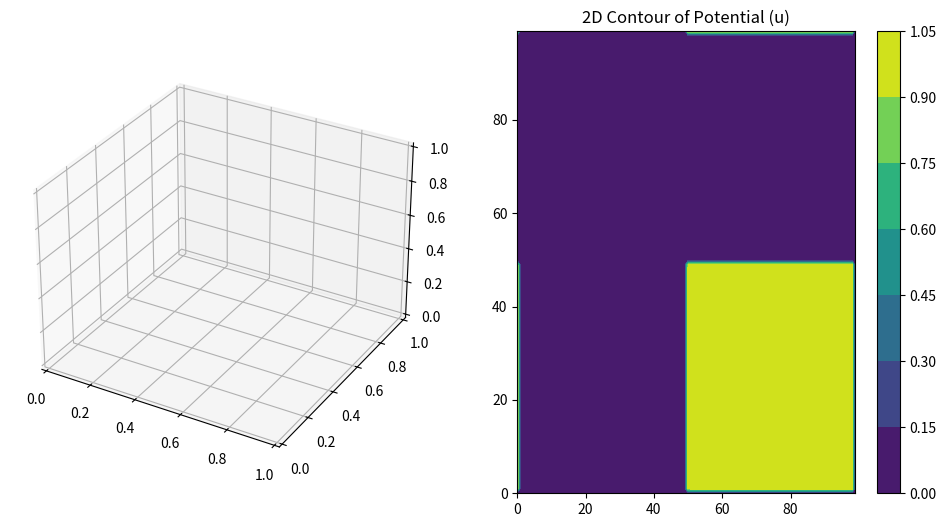

Python code for this plot: (Note: this script raises an exception after producing the figure.)
"""
- Numerically solve the monodomain Aliev Panfilov model used in EP-PINNS paper with the same parameter values.
- Generate a spiral wave heterogeneity.
- Output animations.
- Code adapted from Matlab to Python.  
"""
import numpy as np
import matplotlib.pyplot as plt
from mpl_toolkits.mplot3d import Axes3D
from matplotlib.animation import FuncAnimation, FFMpegWriter

# Aliev-Panfilov model parameters
D = 0.05  # Diffusion coefficient
a = 0.01
b = 0.15
k = 8.0
epsilon_0 = 0.002
mu1 = 0.2
mu2 = 0.3

# Grid and time parameters
nx, ny = 100, 100  # Grid size
dx = 0.1           # Space step (cm)
dt = 0.01 #0.01          # Time step (s)
tfin = 20.0         # Simulation end time (s)
time_steps = int(tfin / dt)  # Number of time steps

# Initialize u (potential) and v (recovery) arrays
u = np.zeros((nx, ny))
v = np.zeros((nx, ny))

# Initial conditions to generate a spiral wave
u[:50, 50:] = 1.0  # Trigger wave in one quadrant
v[30:70, 30:70] = 0.5  # Refractory region to disrupt symmetry

# Function for periodic boundary conditions
def apply_periodic_boundary(arr):
    arr[0, :] = arr[-2, :]
    arr[-1, :] = arr[1, :]
    arr[:, 0] = arr[:, -2]
    arr[:, -1] = arr[:, 1]

# Epsilon function for the Aliev-Panfilov model
def epsilon(u, v):
    return epsilon_0 + (mu1 * v) / (u + mu2)

# Runge-Kutta integration for the simulation
def runge_kutta_step(u, v):
    u_old, v_old = u.copy(), v.copy()
    
    laplacian = (
        D * (
            u_old[:-2, 1:-1] + u_old[2:, 1:-1] + 
            u_old[1:-1, :-2] + u_old[1:-1, 2:] - 
            4 * u_old[1:-1, 1:-1]
        ) / (dx**2)
    )
    
    du_dt = (
        laplacian + k * u_old[1:-1, 1:-1] * 
        (u_old[1:-1, 1:-1] - a) * (1 - u_old[1:-1, 1:-1]) - 
        u_old[1:-1, 1:-1] * v_old[1:-1, 1:-1]
    )
    
    dv_dt = (
        epsilon(u_old[1:-1, 1:-1], v_old[1:-1, 1:-1]) *
        (-v_old[1:-1, 1:-1] - k * u_old[1:-1, 1:-1] * 
        (u_old[1:-1, 1:-1] - b - 1))
    )

    u[1:-1, 1:-1] += dt * du_dt
    v[1:-1, 1:-1] += dt * dv_dt
    
    apply_periodic_boundary(u)
    apply_periodic_boundary(v)

# Store frames for the animation
frames = []

for step in range(time_steps):
    runge_kutta_step(u, v)
    
    # Save frames for animation every 50 steps
    if step % 50 == 0:
        frames.append(u.copy())

# Create plot layout for 3D and 2D contour animations
fig = plt.figure(figsize=(12, 6))

# 3D plot setup
ax3d = fig.add_subplot(121, projection='3d')
X, Y = np.meshgrid(np.arange(nx), np.arange(ny))

# 2D contour plot setup
ax2d = fig.add_subplot(122)
contour = ax2d.contourf(X, Y, frames[0], cmap='viridis')
plt.colorbar(contour, ax=ax2d)
ax2d.set_title("2D Contour of Potential (u)")

# Update function for animation
def update(frame):
    # Update 3D plot
    ax3d.clear()
    ax3d.plot_surface(X, Y, frame, cmap='viridis')
    ax3d.set_zlim(0, 1)
    ax3d.set_title("3D Surface of Potential (u)")
    
    # Update 2D contour plot
    ax2d.clear()
    contour = ax2d.contourf(X, Y, frame, cmap='viridis')
    ax2d.set_title("2D Contour of Potential (u)")
    return contour

# Save animation as .mp4 file
ani = FuncAnimation(fig, update, frames=frames, interval=50)
writer = FFMpegWriter(fps=15, metadata=dict(artist='Simulation'), bitrate=1800)
ani.save('AP_2D_Spiral.mp4', writer=writer)

plt.close(fig)
